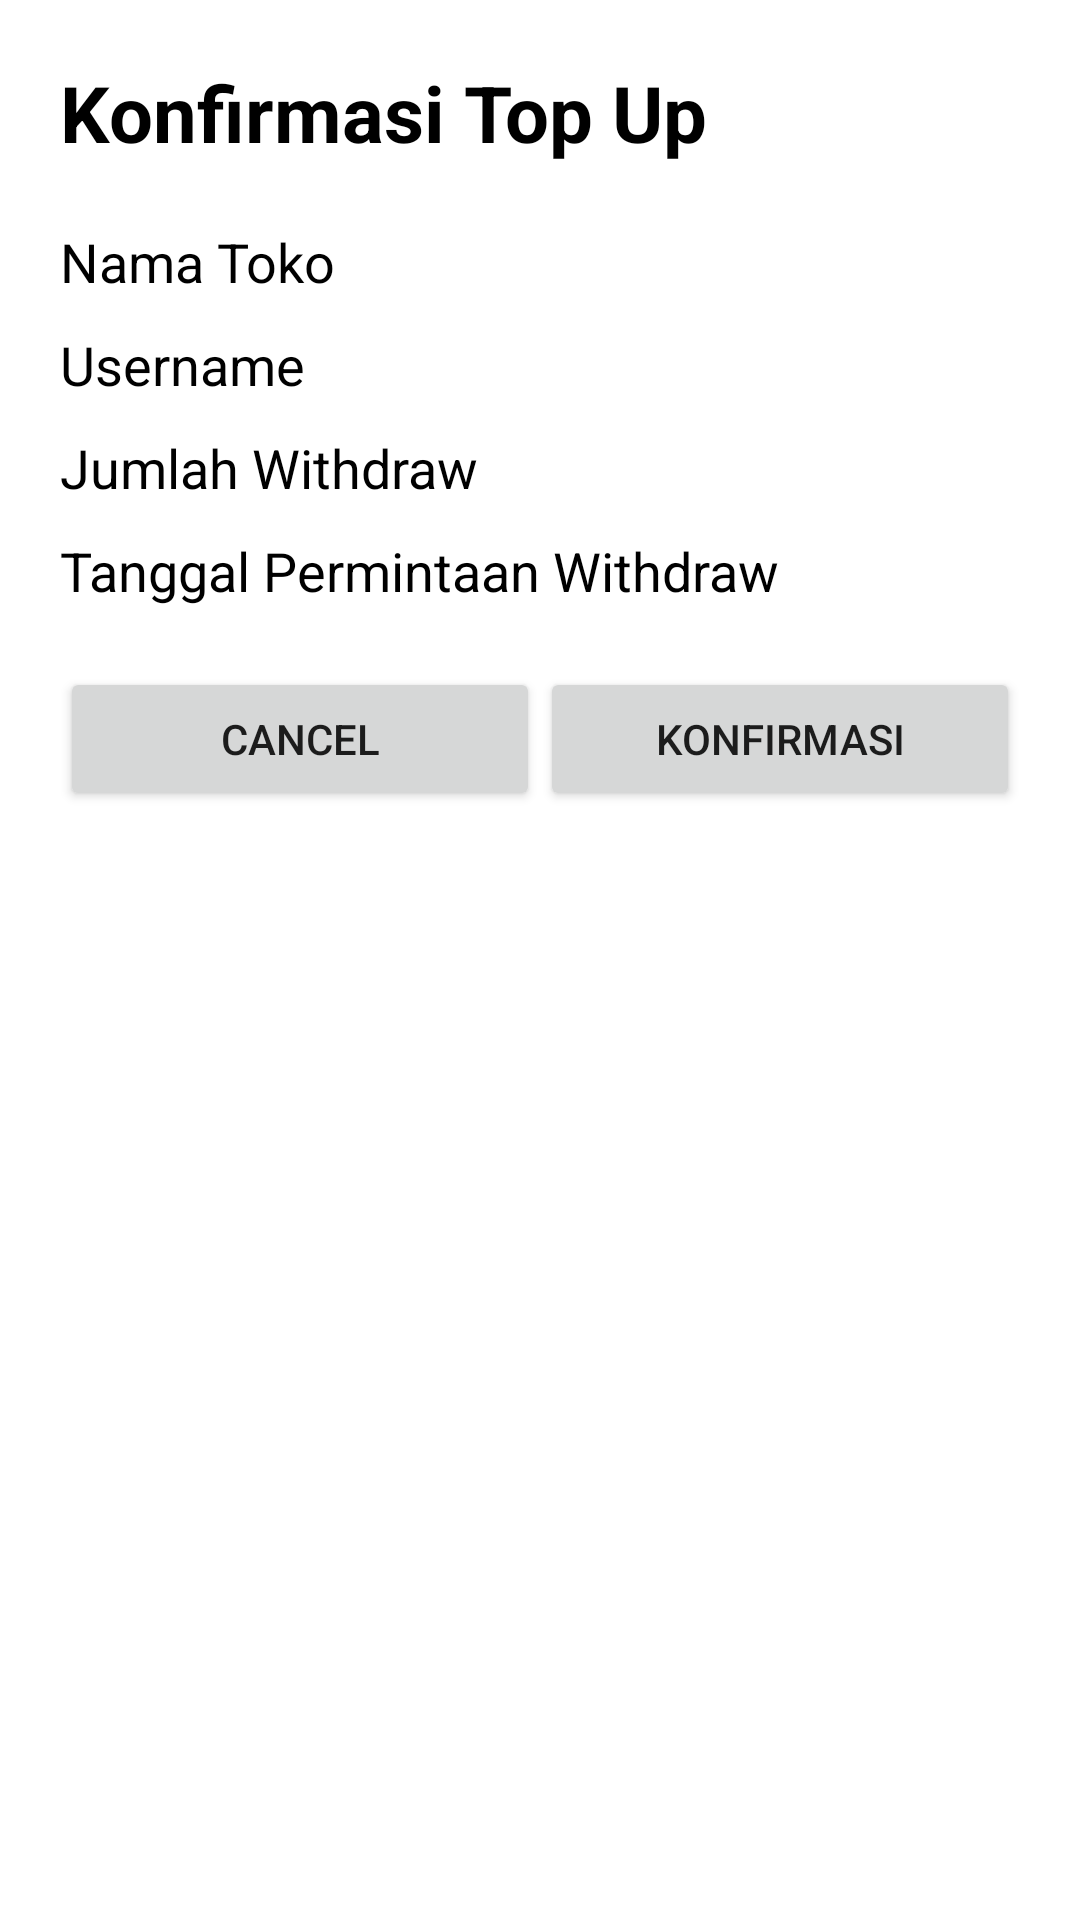

This screen was rendered from an Android layout file. Write that file and the resources it references.
<!-- AndroidManifest.xml: application theme Theme.Proyek_Mobcomp -->
<!-- res/layout/activity_conf_withdraw_detail.xml -->
<?xml version="1.0" encoding="utf-8"?>
<LinearLayout xmlns:android="http://schemas.android.com/apk/res/android"
    xmlns:app="http://schemas.android.com/apk/res-auto"
    xmlns:tools="http://schemas.android.com/tools"
    android:layout_width="match_parent"
    android:layout_height="match_parent"
    android:orientation="vertical"
    android:padding="20dp"
    tools:context=".ConfWithdrawDetailActivity">
    <TextView
        android:layout_width="match_parent"
        android:layout_height="wrap_content"
        android:text="Konfirmasi Top Up"
        android:textSize="26sp"
        android:textStyle="bold"
        android:textColor="@color/black"
        android:layout_marginBottom="20dp"/>

    <TextView
        android:id="@+id/textView_namaToko"
        android:layout_width="match_parent"
        android:layout_height="wrap_content"
        android:text="Nama Toko"
        android:textSize="18sp"
        android:textColor="@color/black"
        android:layout_marginBottom="10dp"/>

    <TextView
        android:id="@+id/textView_usernameUser"
        android:layout_width="match_parent"
        android:layout_height="wrap_content"
        android:text="Username"
        android:textSize="18sp"
        android:textColor="@color/black"
        android:layout_marginBottom="10dp"/>

    <TextView
        android:id="@+id/textView_jumTopUp"
        android:layout_width="match_parent"
        android:layout_height="wrap_content"
        android:text="Jumlah Withdraw"
        android:textSize="18sp"
        android:textColor="@color/black"
        android:layout_marginBottom="10dp"/>

    <TextView
        android:id="@+id/textView_tglWithdraw"
        android:layout_width="match_parent"
        android:layout_height="wrap_content"
        android:text="Tanggal Permintaan Withdraw"
        android:textSize="18sp"
        android:textColor="@color/black"
        android:layout_marginBottom="10dp"/>


    <LinearLayout
        android:layout_width="match_parent"
        android:layout_height="wrap_content"
        android:orientation="horizontal"
        android:layout_marginTop="10dp">
        <Button
            android:id="@+id/btnCancel"
            android:layout_width="match_parent"
            android:layout_height="wrap_content"
            android:text="Cancel"
            android:layout_weight="1"/>

        <Button
            android:id="@+id/btnKonfirmasi"
            android:layout_width="match_parent"
            android:layout_height="wrap_content"
            android:text="Konfirmasi"
            android:layout_weight="1"/>
    </LinearLayout>
</LinearLayout>
<!-- resources referenced by this layout -->
<resources>
  <color name="black">#FF000000</color>
  <style name="Theme.Proyek_Mobcomp" parent="Theme.MaterialComponents.DayNight.NoActionBar">
          
          <item name="colorPrimary">@color/purple_500</item>
          <item name="colorPrimaryVariant">@color/purple_700</item>
          <item name="colorOnPrimary">@color/white</item>
          
          <item name="colorSecondary">@color/teal_200</item>
          <item name="colorSecondaryVariant">@color/teal_700</item>
          <item name="colorOnSecondary">@color/black</item>
          
          <item name="android:statusBarColor" tools:targetApi="l">?attr/colorPrimaryVariant</item>
          
      </style>
  <color name="purple_500">#FF6200EE</color>
  <color name="purple_700">#FF3700B3</color>
  <color name="white">#FFFFFFFF</color>
  <color name="teal_200">#FF03DAC5</color>
  <color name="teal_700">#FF018786</color>
</resources>
